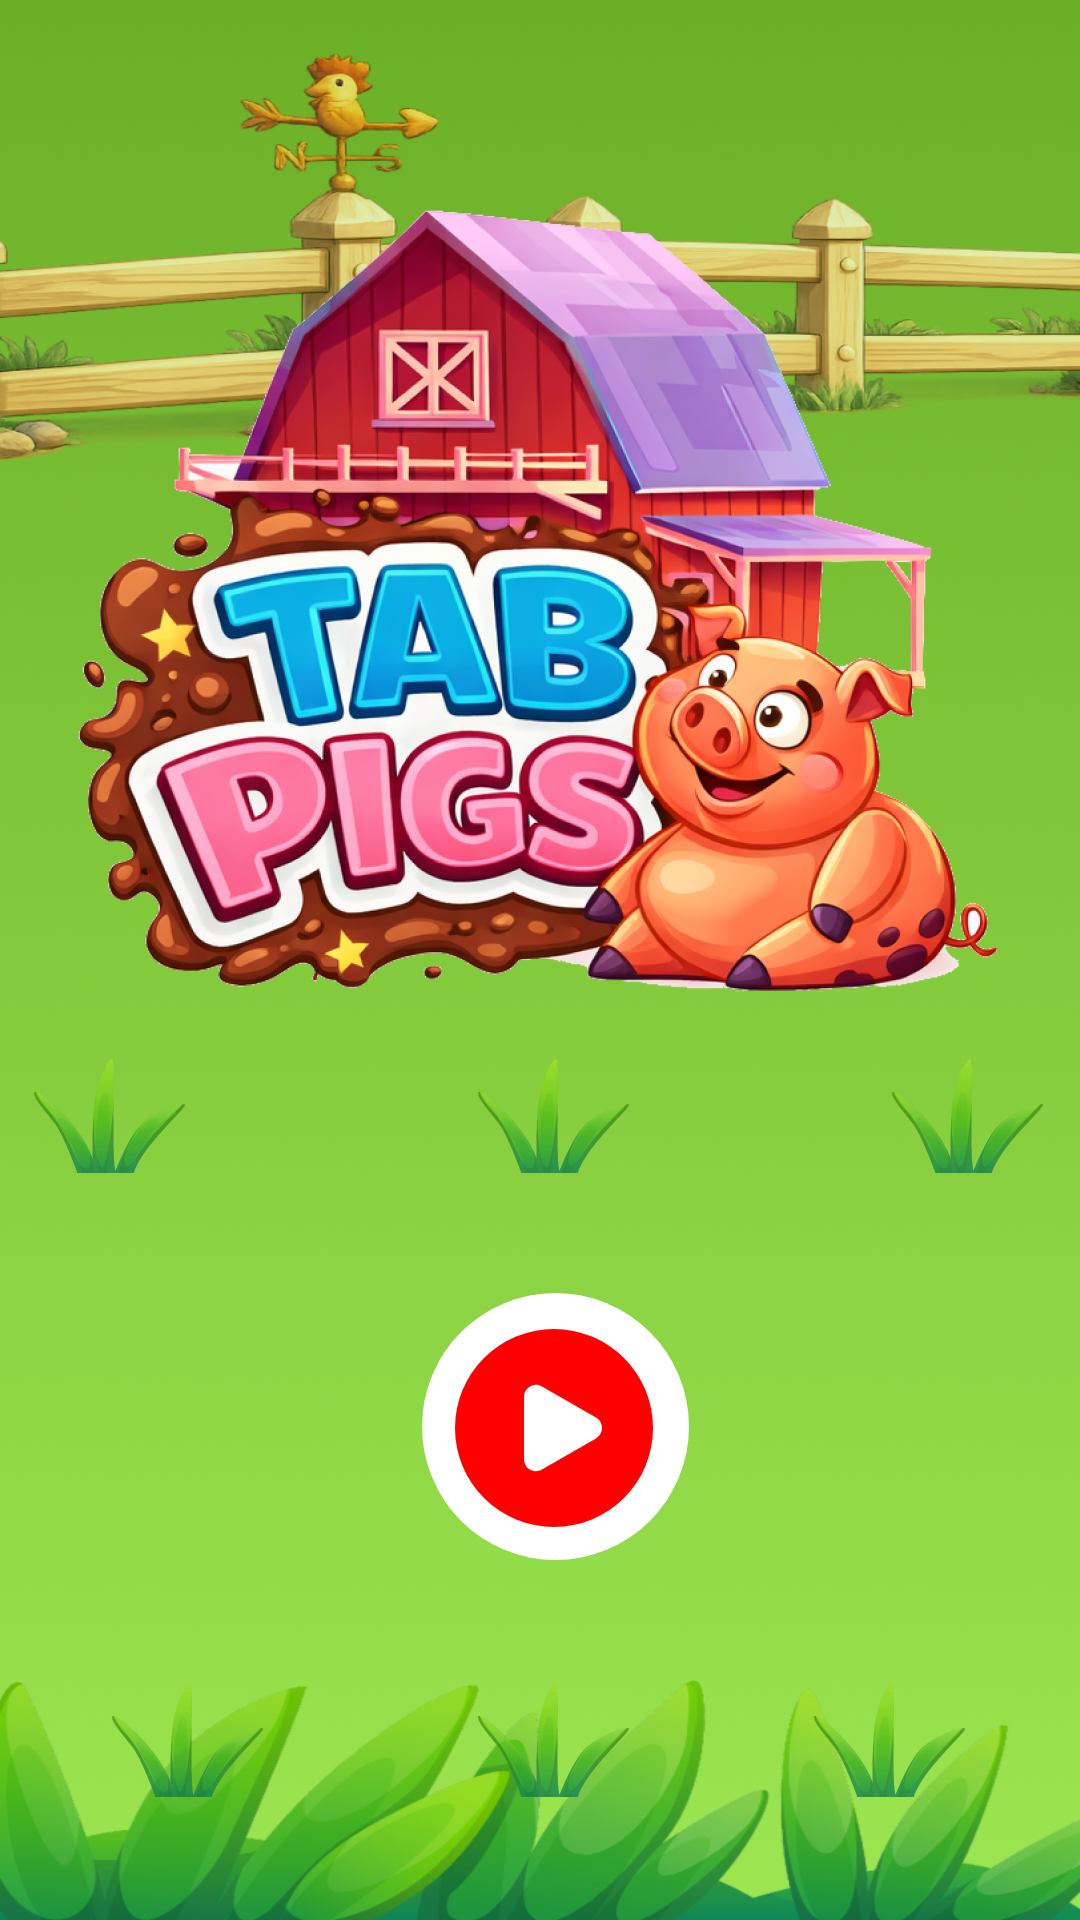

Write the Android layout XML for this screen, with the resource values it uses.
<!-- AndroidManifest.xml: application theme Theme.Whackmole -->
<!-- res/layout/activity_main.xml -->
<?xml version="1.0" encoding="utf-8"?>
<androidx.constraintlayout.widget.ConstraintLayout xmlns:android="http://schemas.android.com/apk/res/android"
    xmlns:app="http://schemas.android.com/apk/res-auto"
    xmlns:tools="http://schemas.android.com/tools"
    android:id="@+id/main"
    android:layout_width="match_parent"
    android:layout_height="match_parent"
    android:background="@drawable/bg_whack_mole"
    tools:context=".MainActivity">

    <androidx.appcompat.widget.AppCompatImageView
        android:id="@+id/imgHome"
        android:layout_width="match_parent"
        android:layout_height="wrap_content"
        app:srcCompat="@drawable/img_home"
        android:layout_marginTop="60dp"
        app:layout_constraintTop_toTopOf="parent"
        app:layout_constraintStart_toStartOf="parent"
        app:layout_constraintEnd_toEndOf="parent" />

    <androidx.appcompat.widget.AppCompatImageView
        android:id="@+id/icGrassOne"
        android:layout_width="wrap_content"
        android:layout_height="wrap_content"
        app:srcCompat="@drawable/ic_grass"
        android:layout_marginStart="10dp"
        app:layout_constraintTop_toBottomOf="@id/imgHome"
        app:layout_constraintStart_toStartOf="parent"/>

    <androidx.appcompat.widget.AppCompatImageView
        android:id="@+id/icGrassTwo"
        android:layout_width="wrap_content"
        android:layout_height="wrap_content"
        app:srcCompat="@drawable/ic_grass"
        android:layout_marginStart="10dp"
        app:layout_constraintTop_toBottomOf="@id/imgHome"
        app:layout_constraintStart_toStartOf="parent"
        app:layout_constraintEnd_toEndOf="parent"/>

    <androidx.appcompat.widget.AppCompatImageView
        android:id="@+id/icGrassThree"
        android:layout_width="wrap_content"
        android:layout_height="wrap_content"
        app:srcCompat="@drawable/ic_grass"
        android:layout_marginEnd="10dp"
        app:layout_constraintTop_toBottomOf="@id/imgHome"
        app:layout_constraintEnd_toEndOf="parent"/>

    <androidx.appcompat.widget.AppCompatImageView
        android:id="@+id/btnPlay"
        android:layout_width="wrap_content"
        android:layout_height="wrap_content"
        app:srcCompat="@drawable/img_btn_play"
        android:layout_marginTop="40dp"
        app:layout_constraintEnd_toEndOf="@id/icGrassTwo"
        app:layout_constraintStart_toStartOf="@id/icGrassTwo"
        app:layout_constraintTop_toBottomOf="@id/icGrassTwo"/>

    <androidx.appcompat.widget.AppCompatImageView
        android:id="@+id/icGrassFour"
        android:layout_width="wrap_content"
        android:layout_height="wrap_content"
        app:srcCompat="@drawable/ic_grass"
        android:layout_marginStart="36dp"
        android:layout_marginTop="40dp"
        app:layout_constraintTop_toBottomOf="@id/btnPlay"
        app:layout_constraintStart_toStartOf="parent"/>

    <androidx.appcompat.widget.AppCompatImageView
        android:id="@+id/icGrassFive"
        android:layout_width="wrap_content"
        android:layout_height="wrap_content"
        app:srcCompat="@drawable/ic_grass"
        android:layout_marginStart="10dp"
        android:layout_marginTop="40dp"
        app:layout_constraintTop_toBottomOf="@id/btnPlay"
        app:layout_constraintStart_toStartOf="parent"
        app:layout_constraintEnd_toEndOf="parent"/>

    <androidx.appcompat.widget.AppCompatImageView
        android:id="@+id/icGrassSix"
        android:layout_width="wrap_content"
        android:layout_height="wrap_content"
        app:srcCompat="@drawable/ic_grass"
        android:layout_marginEnd="36dp"
        android:layout_marginTop="40dp"
        app:layout_constraintTop_toBottomOf="@id/btnPlay"
        app:layout_constraintEnd_toEndOf="parent" />


</androidx.constraintlayout.widget.ConstraintLayout>
<!-- resources referenced by this layout -->
<resources>
  <!-- drawable bg_whack_mole: png bitmap (drawable-hdpi, 422962 bytes) -->
  <!-- drawable ic_grass: png bitmap (drawable-hdpi, 4161 bytes) -->
  <!-- drawable img_btn_play (drawable) -->
  <vector xmlns:android="http://schemas.android.com/apk/res/android"
      android:width="89dp"
      android:height="89dp"
      android:viewportWidth="89"
      android:viewportHeight="89">
    <path
        android:pathData="M44.5,44.5m-44.5,0a44.5,44.5 0,1 1,89 0a44.5,44.5 0,1 1,-89 0"
        android:fillColor="#ffffff"/>
    <path
        android:pathData="M44,45m-33,0a33,33 0,1 1,66 0a33,33 0,1 1,-66 0"
        android:fillColor="#FF0000"/>
    <path
        android:pathData="M58,41.536C60.667,43.076 60.667,46.924 58,48.464L40,58.856C37.333,60.396 34,58.472 34,55.392L34,34.608C34,31.528 37.333,29.604 40,31.144L58,41.536Z"
        android:fillColor="#ffffff"/>
  </vector>
  <!-- drawable img_home: png bitmap (drawable-hdpi, 238881 bytes) -->
  <style name="Theme.Whackmole" parent="Base.Theme.Whackmole" />
  <style name="Base.Theme.Whackmole" parent="Theme.Material3.DayNight.NoActionBar">
          
          
          <item name="android:windowBackground">@color/green_bg</item>
      </style>
  <color name="green_bg">#9CE651</color>
</resources>
